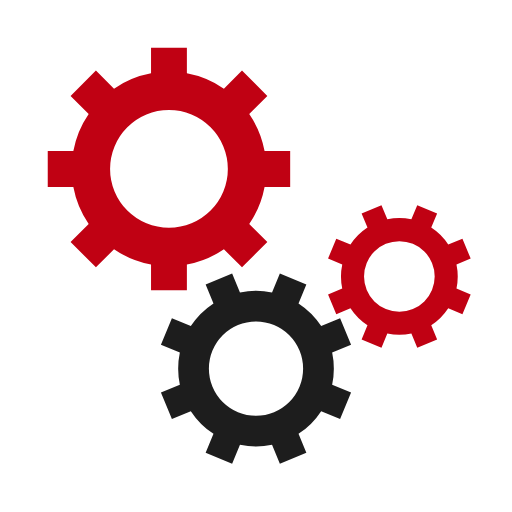
t = 0.00 s
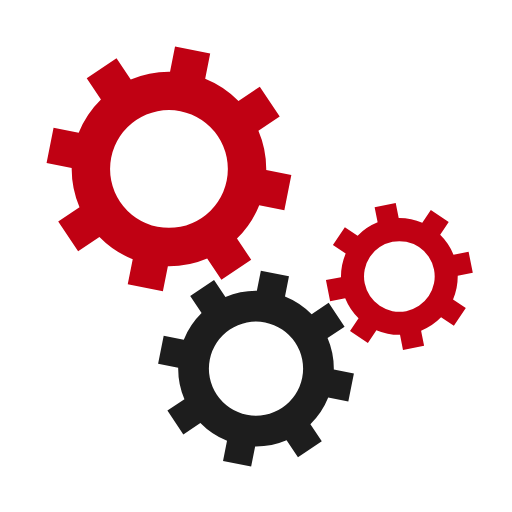
t = 0.05 s
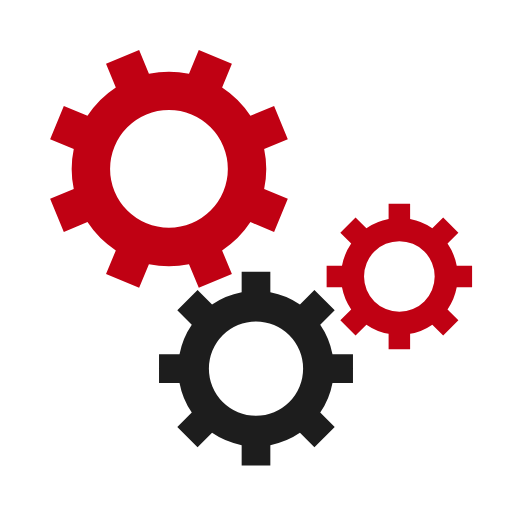
t = 0.10 s
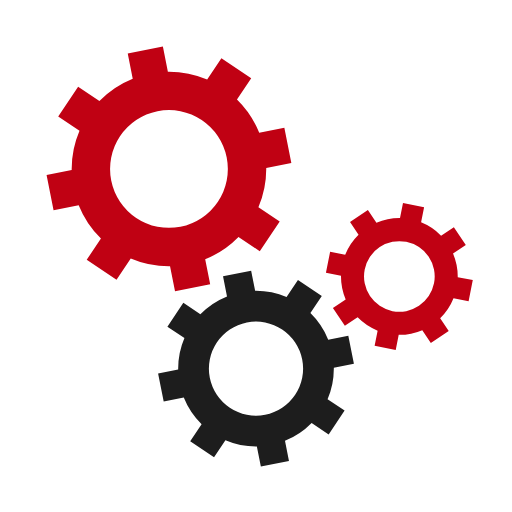
t = 0.15 s

The animated SVG that drew these frames (rendered in a browser with its animation timeline set to each time). Animation: 3 SMIL elements (animateTransform=3); one cycle of 0.20 s, repeats indefinitely.

<svg xmlns="http://www.w3.org/2000/svg" xmlns:xlink="http://www.w3.org/1999/xlink" style="margin: auto; display: block;" width="200px" height="200px" viewBox="0 0 100 100" preserveAspectRatio="xMidYMid">
<g transform="translate(50 50)"> <g transform="translate(-17 -17) scale(0.5)"> <g>
<animateTransform attributeName="transform" type="rotate" values="0;45" keyTimes="0;1" dur="0.2s" begin="0s" repeatCount="indefinite"></animateTransform><path d="M37.3496987939662 -7 L47.3496987939662 -7 L47.3496987939662 7 L37.3496987939662 7 A38 38 0 0 1 31.35997276079435 21.46047782418268 L31.35997276079435 21.46047782418268 L38.431040572659825 28.531545636048154 L28.531545636048154 38.431040572659825 L21.46047782418268 31.359972760794346 A38 38 0 0 1 7.0000000000000036 37.3496987939662 L7.0000000000000036 37.3496987939662 L7.000000000000004 47.3496987939662 L-6.999999999999999 47.3496987939662 L-7 37.3496987939662 A38 38 0 0 1 -21.46047782418268 31.35997276079435 L-21.46047782418268 31.35997276079435 L-28.531545636048154 38.431040572659825 L-38.43104057265982 28.531545636048158 L-31.359972760794346 21.460477824182682 A38 38 0 0 1 -37.3496987939662 7.000000000000007 L-37.3496987939662 7.000000000000007 L-47.3496987939662 7.000000000000008 L-47.3496987939662 -6.9999999999999964 L-37.3496987939662 -6.999999999999997 A38 38 0 0 1 -31.35997276079435 -21.460477824182675 L-31.35997276079435 -21.460477824182675 L-38.431040572659825 -28.531545636048147 L-28.53154563604818 -38.4310405726598 L-21.4604778241827 -31.35997276079433 A38 38 0 0 1 -6.999999999999992 -37.3496987939662 L-6.999999999999992 -37.3496987939662 L-6.999999999999994 -47.3496987939662 L6.999999999999977 -47.3496987939662 L6.999999999999979 -37.3496987939662 A38 38 0 0 1 21.460477824182686 -31.359972760794342 L21.460477824182686 -31.359972760794342 L28.531545636048158 -38.43104057265982 L38.4310405726598 -28.53154563604818 L31.35997276079433 -21.4604778241827 A38 38 0 0 1 37.3496987939662 -6.999999999999995 M0 -23A23 23 0 1 0 0 23 A23 23 0 1 0 0 -23" fill="#c00113"></path></g></g> <g transform="translate(0 22) scale(0.4)"> <g>
<animateTransform attributeName="transform" type="rotate" values="45;0" keyTimes="0;1" dur="0.2s" begin="-0.1s" repeatCount="indefinite"></animateTransform><path d="M37.3496987939662 -7 L47.3496987939662 -7 L47.3496987939662 7 L37.3496987939662 7 A38 38 0 0 1 31.35997276079435 21.46047782418268 L31.35997276079435 21.46047782418268 L38.431040572659825 28.531545636048154 L28.531545636048154 38.431040572659825 L21.46047782418268 31.359972760794346 A38 38 0 0 1 7.0000000000000036 37.3496987939662 L7.0000000000000036 37.3496987939662 L7.000000000000004 47.3496987939662 L-6.999999999999999 47.3496987939662 L-7 37.3496987939662 A38 38 0 0 1 -21.46047782418268 31.35997276079435 L-21.46047782418268 31.35997276079435 L-28.531545636048154 38.431040572659825 L-38.43104057265982 28.531545636048158 L-31.359972760794346 21.460477824182682 A38 38 0 0 1 -37.3496987939662 7.000000000000007 L-37.3496987939662 7.000000000000007 L-47.3496987939662 7.000000000000008 L-47.3496987939662 -6.9999999999999964 L-37.3496987939662 -6.999999999999997 A38 38 0 0 1 -31.35997276079435 -21.460477824182675 L-31.35997276079435 -21.460477824182675 L-38.431040572659825 -28.531545636048147 L-28.53154563604818 -38.4310405726598 L-21.4604778241827 -31.35997276079433 A38 38 0 0 1 -6.999999999999992 -37.3496987939662 L-6.999999999999992 -37.3496987939662 L-6.999999999999994 -47.3496987939662 L6.999999999999977 -47.3496987939662 L6.999999999999979 -37.3496987939662 A38 38 0 0 1 21.460477824182686 -31.359972760794342 L21.460477824182686 -31.359972760794342 L28.531545636048158 -38.43104057265982 L38.4310405726598 -28.53154563604818 L31.35997276079433 -21.4604778241827 A38 38 0 0 1 37.3496987939662 -6.999999999999995 M0 -23A23 23 0 1 0 0 23 A23 23 0 1 0 0 -23" fill="#1d1d1d"></path></g></g> <g transform="translate(28 4) scale(0.3)"> <g>
<animateTransform attributeName="transform" type="rotate" values="0;45" keyTimes="0;1" dur="0.2s" begin="-0.1s" repeatCount="indefinite"></animateTransform><path d="M37.3496987939662 -7 L47.3496987939662 -7 L47.3496987939662 7 L37.3496987939662 7 A38 38 0 0 1 31.35997276079435 21.46047782418268 L31.35997276079435 21.46047782418268 L38.431040572659825 28.531545636048154 L28.531545636048154 38.431040572659825 L21.46047782418268 31.359972760794346 A38 38 0 0 1 7.0000000000000036 37.3496987939662 L7.0000000000000036 37.3496987939662 L7.000000000000004 47.3496987939662 L-6.999999999999999 47.3496987939662 L-7 37.3496987939662 A38 38 0 0 1 -21.46047782418268 31.35997276079435 L-21.46047782418268 31.35997276079435 L-28.531545636048154 38.431040572659825 L-38.43104057265982 28.531545636048158 L-31.359972760794346 21.460477824182682 A38 38 0 0 1 -37.3496987939662 7.000000000000007 L-37.3496987939662 7.000000000000007 L-47.3496987939662 7.000000000000008 L-47.3496987939662 -6.9999999999999964 L-37.3496987939662 -6.999999999999997 A38 38 0 0 1 -31.35997276079435 -21.460477824182675 L-31.35997276079435 -21.460477824182675 L-38.431040572659825 -28.531545636048147 L-28.53154563604818 -38.4310405726598 L-21.4604778241827 -31.35997276079433 A38 38 0 0 1 -6.999999999999992 -37.3496987939662 L-6.999999999999992 -37.3496987939662 L-6.999999999999994 -47.3496987939662 L6.999999999999977 -47.3496987939662 L6.999999999999979 -37.3496987939662 A38 38 0 0 1 21.460477824182686 -31.359972760794342 L21.460477824182686 -31.359972760794342 L28.531545636048158 -38.43104057265982 L38.4310405726598 -28.53154563604818 L31.35997276079433 -21.4604778241827 A38 38 0 0 1 37.3496987939662 -6.999999999999995 M0 -23A23 23 0 1 0 0 23 A23 23 0 1 0 0 -23" fill="#c00113"></path></g></g></g>
</svg>
